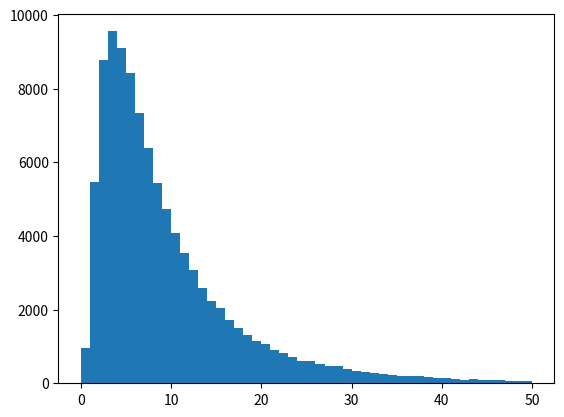

Recreate this plot in Python.
#!/usr/bin/env python
# coding: utf-8

# # Generating log normal samples from provided arithmetic mean and standard deviation of original population
# 
# The log normal distribution is frequently a useful distribution for mimicking process times in healthcare pathways (or many other non-automated processes). The distribution has a right skew which may frequently occur when some clinical process step has some additional complexity to it compared to the 'usual' case.
# 
# To sample from a log normal distribution we need to convert the mean and standard deviation that was calculated from the original non-logged population into the mu and sigma of the underlying log normal population.
# 
# (For maximum computation effuiciency, when calling the function repeatedly using the same mean and standard deviation, you may wish to split this into two functions - one to calculate mu and sigma which needs only calling once, and the other to sample from the log normal distribution given mu and sigma).

# In[1]:


import numpy as np

def generate_lognormal_samples(mean, stdev, n=1):
    """
    Returns n samples taken from a lognormal distribution, based on mean and
    standard deviation calaculated from the original non-logged population.
    
    Converts mean and standard deviation to underlying lognormal distribution
    mu and sigma based on calculations desribed at:
        https://blogs.sas.com/content/iml/2014/06/04/simulate-lognormal-data-
        with-specified-mean-and-variance.html
        
    Returns a numpy array of floats if n > 1, otherwise return a float
    """
    
    # Calculate mu and sigma of underlying lognormal distribution
    phi = (stdev ** 2 + mean ** 2) ** 0.5
    mu = np.log(mean ** 2 / phi)
    sigma = (np.log(phi ** 2 / mean ** 2)) ** 0.5
    
    # Generate lognormal population
    generated_pop = np.random.lognormal(mu, sigma , n)
    
    # Convert single sample (if n=1) to a float, otherwise leave as array
    generated_pop =         generated_pop[0] if len(generated_pop) == 1 else generated_pop
        
    return generated_pop


# ## Test the function
# 
# We will generate a population of 100,000 samples with a given mean and standard deviation (these would be calculated on the non-logged population), and test the resulting generated population has the same mean and standard deviation.

# In[2]:


mean = 10
stdev = 10
generated_pop = generate_lognormal_samples(mean, stdev, 100000)
print ('Mean:', generated_pop.mean())
print ('Standard deviation:', generated_pop.std())


# Plot a histogram of the generated population:

# In[3]:


import matplotlib.pyplot as plt
get_ipython().run_line_magic('matplotlib', 'inline')
bins = np.arange(0,51,1)
plt.hist(generated_pop, bins=bins)
plt.show()


# ## Generating a single sample
# 
# The function will return a single number if no `n` is given in the function call:

# In[4]:


print (generate_lognormal_samples(mean, stdev))

